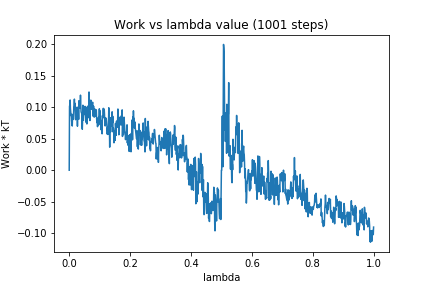

Source data for this figure (header and first rows):
0, 0.0
1, 0.1015
2, 0.1038
3, 0.1116
4, 0.09793
5, 0.09271
6, 0.08675
7, 0.08876
8, 0.07745
9, 0.0772
10, 0.07025
11, 0.08864
12, 0.08452
13, 0.08066
14, 0.08213
15, 0.09996
16, 0.1025
17, 0.113
18, 0.09878
19, 0.1064
20, 0.09442
21, 0.08023
22, 0.08656
23, 0.08367
24, 0.09297
25, 0.09459
26, 0.1003
27, 0.06998
28, 0.09913
29, 0.09734
30, 0.09638
31, 0.08087
32, 0.1104
33, 0.09849
34, 0.09955
35, 0.09972
36, 0.09896
37, 0.1193
38, 0.1019
39, 0.09307
40, 0.0913
41, 0.09074
42, 0.07145
43, 0.06513
44, 0.08123
45, 0.1033
46, 0.07962
47, 0.09225
48, 0.08954
49, 0.08847
50, 0.09713
51, 0.09198
52, 0.1015
53, 0.09099
54, 0.07859
55, 0.08256
56, 0.07578
57, 0.09307
58, 0.07347
59, 0.1006
60, 0.08539
... 940 more rows
